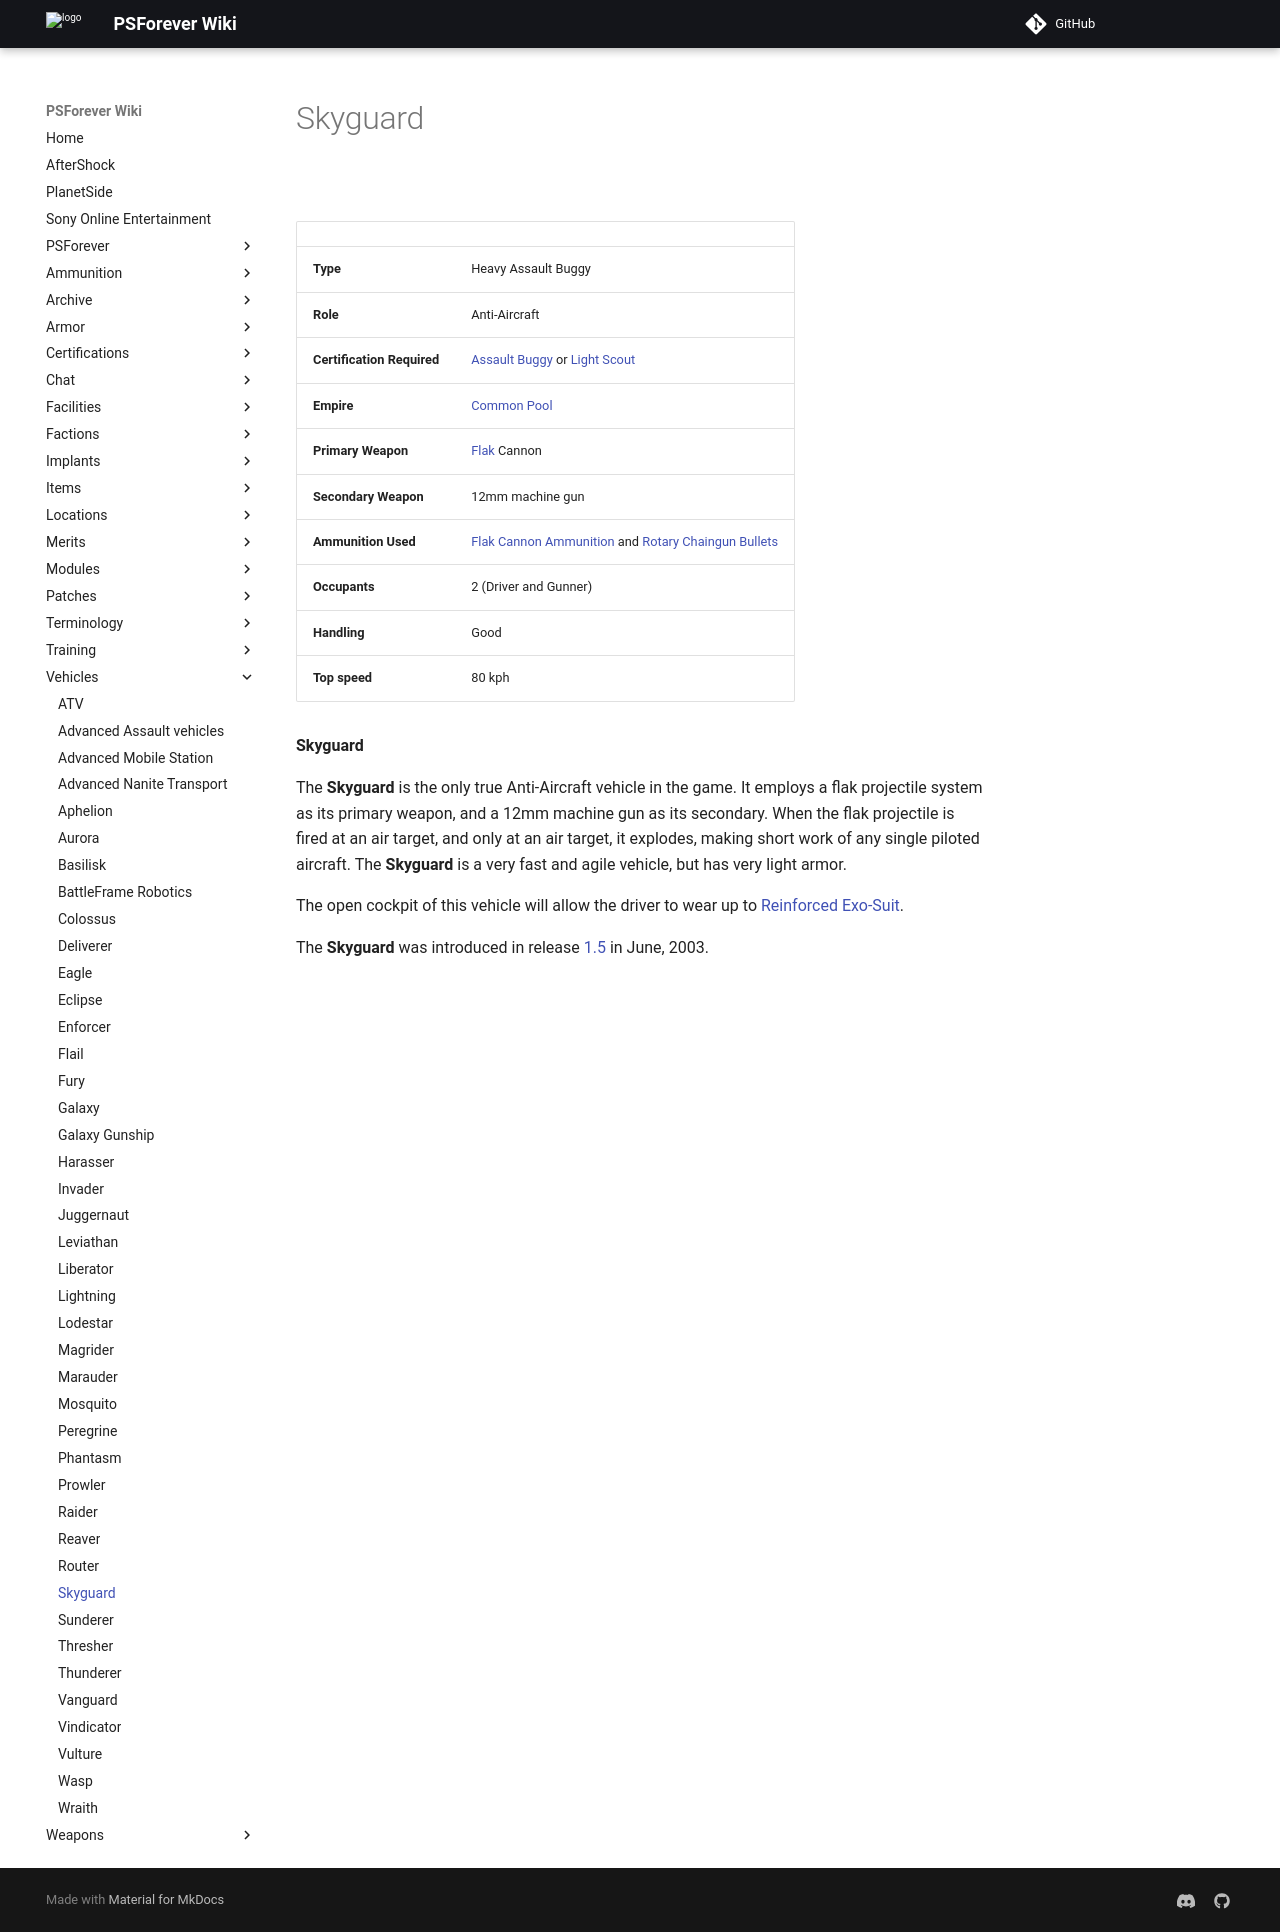

repository: psforever/wiki · page: vehicles/Skyguard/index.html · generator: mkdocs

# Skyguard

![](../images/Skyguard.jpg "Skyguard.jpg")

|                            |                                                                                                                                           |
| -------------------------- | ----------------------------------------------------------------------------------------------------------------------------------------- |
| **Type**                   | Heavy Assault Buggy                                                                                                                       |
| **Role**                   | Anti-Aircraft                                                                                                                             |
| **Certification Required** | [Assault Buggy](<../certifications/Assault_Buggy_(Certification).md>) or [Light Scout](../certifications/Light_Scout.md)                  |
| **Empire**                 | [Common Pool](../terminology/Common_Pool.md)                                                                                              |
| **Primary Weapon**         | [Flak](../weapons/Flak.md) Cannon                                                                                                         |
| **Secondary Weapon**       | 12mm machine gun                                                                                                                          |
| **Ammunition Used**        | [Flak Cannon Ammunition](../ammunition/Flak_Cannon_Ammunition.md) and [Rotary Chaingun Bullets](../ammunition/Rotary_Chaingun_Bullets.md) |
| **Occupants**              | 2 (Driver and Gunner)                                                                                                                     |
| **Handling**               | Good                                                                                                                                      |
| **Top speed**              | 80 kph                                                                                                                                    |

**Skyguard**

The **Skyguard** is the only true Anti-Aircraft vehicle in the game. It employs
a flak projectile system as its primary weapon, and a 12mm machine gun as its
secondary. When the flak projectile is fired at an air target, and only at an
air target, it explodes, making short work of any single piloted aircraft. The
**Skyguard** is a very fast and agile vehicle, but has very light armor.

The open cockpit of this vehicle will allow the driver to wear up to
[Reinforced Exo-Suit](../armor/Reinforced_Exo-Suit.md).

The **Skyguard** was introduced in release [1.5](../patches/1.5.md) in
June, 2003.
